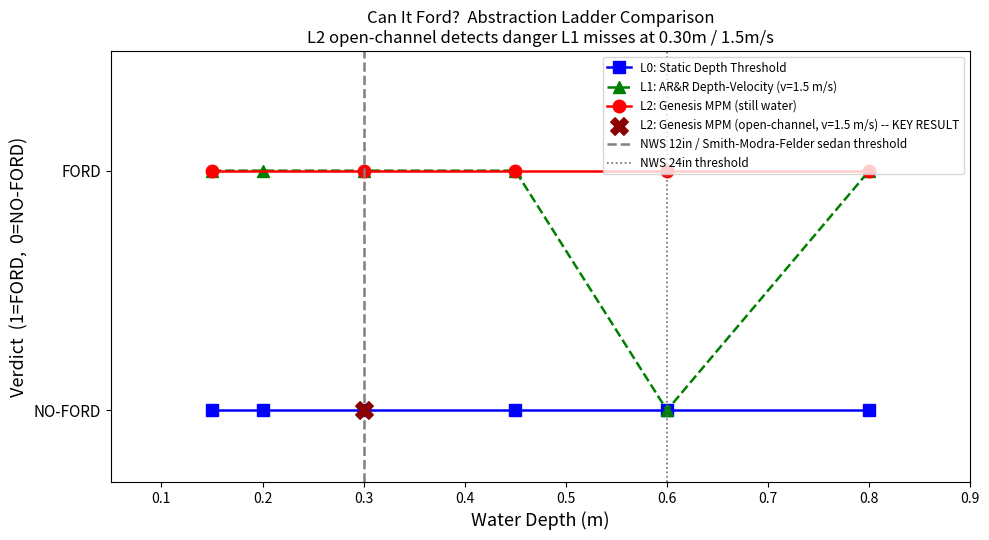

The script that saved this image:
import matplotlib.pyplot as plt

depths_l0 = [0.15, 0.20, 0.30, 0.45, 0.60, 0.80]
l0_verdict = [0, 0, 0, 0, 0, 0]

depths_l1 = [0.15, 0.20, 0.30, 0.45, 0.60, 0.80]
l1_verdict_v15 = [1, 1, 1, 1, 0, 1]

depths_l2_still = [0.15, 0.30, 0.45, 0.60, 0.80]
l2_still = [1, 1, 1, 1, 1]

l2_open_depth = [0.30]
l2_open_verdict = [0]

fig, ax = plt.subplots(figsize=(10, 5.5))
ax.plot(depths_l0, l0_verdict, 'bs-', markersize=9, linewidth=1.8, label='L0: Static Depth Threshold')
ax.plot(depths_l1, l1_verdict_v15, 'g^--', markersize=9, linewidth=1.8, label='L1: AR&R Depth-Velocity (v=1.5 m/s)')
ax.plot(depths_l2_still, l2_still, 'ro-', markersize=9, linewidth=1.8, label='L2: Genesis MPM (still water)')
ax.scatter(l2_open_depth, l2_open_verdict, color='darkred', s=160, marker='X', zorder=6,
           label='L2: Genesis MPM (open-channel, v=1.5 m/s) -- KEY RESULT')
ax.axvline(0.30, color='gray', linestyle='--', linewidth=1.8,
           label='NWS 12in / Smith-Modra-Felder sedan threshold')
ax.axvline(0.60, color='dimgray', linestyle=':', linewidth=1.2, label='NWS 24in threshold')
ax.set_xlabel('Water Depth (m)', fontsize=13)
ax.set_ylabel('Verdict  (1=FORD,  0=NO-FORD)', fontsize=13)
ax.set_title('Can It Ford?  Abstraction Ladder Comparison\nL2 open-channel detects danger L1 misses at 0.30m / 1.5m/s',
             fontsize=12)
ax.set_ylim(-0.3, 1.5)
ax.set_xlim(0.05, 0.90)
ax.legend(fontsize=8.5, loc='upper right')
ax.set_yticks([0, 1])
ax.set_yticklabels(['NO-FORD', 'FORD'], fontsize=11)
plt.tight_layout()
plt.savefig('can_it_ford_validation.png', dpi=200)
print("Saved: can_it_ford_validation.png")
